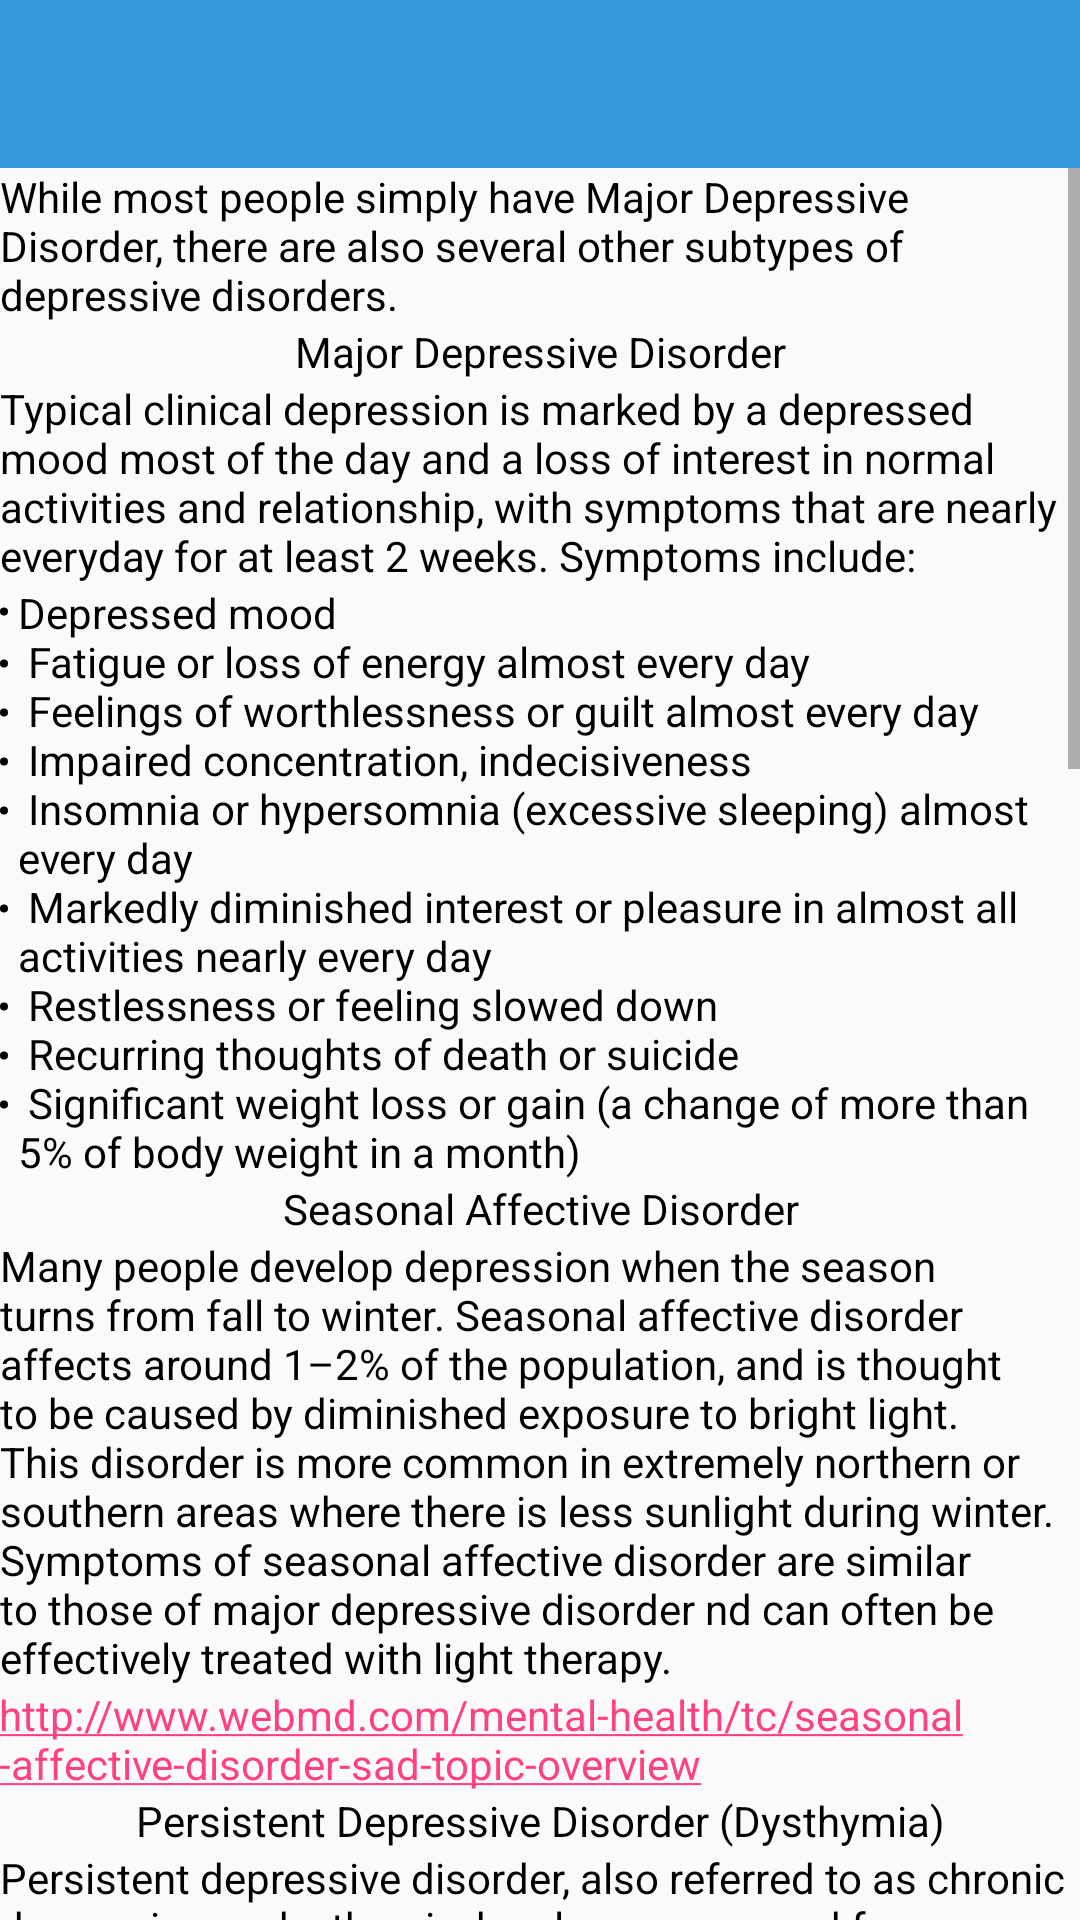

Write the Android layout XML for this screen, with the resource values it uses.
<!-- AndroidManifest.xml: application theme AppTheme -->
<!-- res/layout/activity_types.xml -->
<?xml version="1.0" encoding="utf-8"?>
<LinearLayout xmlns:android="http://schemas.android.com/apk/res/android"
    xmlns:tools="http://schemas.android.com/tools"
    android:layout_width="match_parent"
    android:layout_height="match_parent"
    android:orientation="vertical"
    tools:context=".ui.information.info.TypesActivity">

    <include
        layout="@layout/app_bar_drawer"
        android:layout_width="match_parent"
        android:layout_height="wrap_content" />

    <ScrollView
        android:layout_width="match_parent"
        android:layout_height="match_parent">

        <LinearLayout
            android:layout_width="match_parent"
            android:layout_height="wrap_content"
            android:orientation="vertical">

            <TextView
                style="@style/NormalText"
                android:paddingEnd="@dimen/_10sdp"
                android:paddingStart="@dimen/_10sdp"
                android:paddingTop="@dimen/_10sdp"
                android:text="@string/depressive_disorder_various" />

            
            <TextView
                style="@style/LargeTextInfo"
                android:padding="@dimen/_10sdp"
                android:text="@string/major_depressive_disorder" />

            <TextView
                style="@style/NormalText"
                android:paddingEnd="@dimen/_10sdp"
                android:paddingStart="@dimen/_10sdp"
                android:text="@string/major_depressive_is" />

            <TextView
                style="@style/NormalText"
                android:paddingEnd="@dimen/_10sdp"
                android:paddingStart="@dimen/_10sdp"
                android:paddingTop="@dimen/_10sdp"
                android:text="@string/major_depressive_symptoms" />

            <View
                android:layout_width="match_parent"
                android:layout_height="@dimen/_1sdp"
                android:layout_marginTop="@dimen/_10sdp"
                android:background="@color/colorGray" />

            
            <TextView
                style="@style/LargeTextInfo"
                android:padding="@dimen/_10sdp"
                android:text="@string/seasonal_affective_disorder" />

            <TextView
                style="@style/NormalText"
                android:paddingEnd="@dimen/_10sdp"
                android:paddingStart="@dimen/_10sdp"
                android:text="@string/seasonal_affective_disorder_is" />

            <TextView
                android:id="@+id/tvLinkSeasonalDisorder"
                style="@style/NormalText"
                android:padding="@dimen/_10sdp"
                android:text="@string/link_seasonal_affective_disorder"
                android:textColor="@color/colorPinkLink" />

            <View
                android:layout_width="match_parent"
                android:layout_height="@dimen/_1sdp"
                android:background="@color/colorGray" />

            
            <TextView
                style="@style/LargeTextInfo"
                android:padding="@dimen/_10sdp"
                android:text="@string/persistent_depressive_disorder" />

            <TextView
                style="@style/NormalText"
                android:paddingEnd="@dimen/_10sdp"
                android:paddingStart="@dimen/_10sdp"
                android:text="@string/persistent_depressive_detail" />

            <TextView
                android:id="@+id/tvLinkPersistentDisorder"
                style="@style/NormalText"
                android:padding="@dimen/_10sdp"
                android:text="@string/link_persistent_depressive"
                android:textColor="@color/colorPinkLink" />

            <View
                android:layout_width="match_parent"
                android:layout_height="@dimen/_1sdp"
                android:background="@color/colorGray" />

            
            <TextView
                style="@style/LargeTextInfo"
                android:padding="@dimen/_10sdp"
                android:text="@string/bipolar_disorder" />

            <TextView
                style="@style/NormalText"
                android:paddingEnd="@dimen/_10sdp"
                android:paddingStart="@dimen/_10sdp"
                android:text="@string/bipolar_disorder_detail" />

            <TextView
                style="@style/NormalText"
                android:layout_marginTop="@dimen/_10sdp"
                android:paddingEnd="@dimen/_10sdp"
                android:paddingStart="@dimen/_10sdp"
                android:text="@string/bipolar_disorder_symtoms" />

            <TextView
                style="@style/NormalText"
                android:layout_marginTop="@dimen/_10sdp"
                android:paddingEnd="@dimen/_10sdp"
                android:paddingStart="@dimen/_10sdp"
                android:text="@string/addition_info_bipolar_disorder" />

            <TextView
                android:id="@+id/tvLinkBipolarDisorder"
                style="@style/NormalText"
                android:padding="@dimen/_10sdp"
                android:text="@string/link_bipolar_disorder"
                android:textColor="@color/colorPinkLink" />

            <View
                android:layout_width="match_parent"
                android:layout_height="@dimen/_1sdp"
                android:layout_marginTop="@dimen/_10sdp"
                android:background="@color/colorGray" />

            
            <TextView
                style="@style/LargeTextInfo"
                android:padding="@dimen/_10sdp"
                android:text="@string/postpartum_depression" />

            <TextView
                style="@style/NormalText"
                android:paddingEnd="@dimen/_10sdp"
                android:paddingStart="@dimen/_10sdp"
                android:text="@string/postpartum_depression_detail" />

            <TextView
                android:id="@+id/tvLinkPostpartumDepression"
                style="@style/NormalText"
                android:padding="@dimen/_10sdp"
                android:text="@string/link_postpartum_depression"
                android:textColor="@color/colorPinkLink" />

            <View
                android:layout_width="match_parent"
                android:layout_height="@dimen/_1sdp"
                android:background="@color/colorGray" />

            
            <TextView
                style="@style/LargeTextInfo"
                android:padding="@dimen/_10sdp"
                android:text="@string/atypical_depression" />

            <TextView
                style="@style/NormalText"
                android:paddingEnd="@dimen/_10sdp"
                android:paddingStart="@dimen/_10sdp"
                android:text="@string/atypical_depression_detail" />

            <TextView
                android:id="@+id/tvLinkAtypicalDepression"
                style="@style/NormalText"
                android:padding="@dimen/_10sdp"
                android:text="@string/link_atypical_depression"
                android:textColor="@color/colorPinkLink" />

            <View
                android:layout_width="match_parent"
                android:layout_height="@dimen/_1sdp"
                android:background="@color/colorGray" />

            
            <TextView
                style="@style/LargeTextInfo"
                android:padding="@dimen/_10sdp"
                android:text="@string/psychotic_depression" />

            <TextView
                style="@style/NormalText"
                android:paddingEnd="@dimen/_10sdp"
                android:paddingStart="@dimen/_10sdp"
                android:text="@string/psychotic_depression_detail" />

            <TextView
                android:id="@+id/tvLinkPsychoticDepression"
                style="@style/NormalText"
                android:padding="@dimen/_10sdp"
                android:text="@string/link_psychotic_depression"
                android:textColor="@color/colorPinkLink" />

            <View
                android:layout_width="match_parent"
                android:layout_height="@dimen/_1sdp"
                android:background="@color/colorGray" />

            
            <TextView
                style="@style/NormalText"
                android:paddingEnd="@dimen/_10sdp"
                android:paddingStart="@dimen/_10sdp"
                android:text="@string/click_link_for_more_detail" />

            <TextView
                android:id="@+id/tvLinkDepressionTypes"
                style="@style/NormalText"
                android:padding="@dimen/_10sdp"
                android:text="@string/link_depression_types"
                android:textColor="@color/colorPinkLink" />

        </LinearLayout>

    </ScrollView>

</LinearLayout>
<!-- res/layout/app_bar_drawer.xml (included above) -->
<?xml version="1.0" encoding="utf-8"?>
<androidx.coordinatorlayout.widget.CoordinatorLayout xmlns:android="http://schemas.android.com/apk/res/android"
    xmlns:app="http://schemas.android.com/apk/res-auto"
    xmlns:tools="http://schemas.android.com/tools"
    android:layout_width="match_parent"
    android:layout_height="match_parent"
    tools:context=".ui.drawer.DrawerActivity">

    <com.google.android.material.appbar.AppBarLayout
        android:layout_width="match_parent"
        android:layout_height="wrap_content"
        android:theme="@style/AppTheme.AppBarOverlay">

        <androidx.appcompat.widget.Toolbar
            android:id="@+id/toolbar"
            android:layout_width="match_parent"
            android:layout_height="?attr/actionBarSize"
            android:background="?attr/colorPrimary"
            app:popupTheme="@style/AppTheme.PopupOverlay" />

    </com.google.android.material.appbar.AppBarLayout>

</androidx.coordinatorlayout.widget.CoordinatorLayout>
<!-- resources referenced by this layout -->
<resources>
  <color name="colorGray">#5e575e</color>
  <color name="colorPinkLink">#E92064</color>
  <string name="addition_info_bipolar_disorder">In addition, people may become delusional or have other psychotic syptoms during a manic episode.</string>
  <string name="atypical_depression">Atypical Depression</string>
  <string name="bipolar_disorder">Bipolar Disorder (Manic Depression)</string>
  <string name="bipolar_disorder_detail">Bipolar disorder, also called manic depression, is a complex mood disorder that alternates between periods of clinical depression and extreme elation or mania. Abnormal behavior during manic episodes includes:</string>
  <string name="click_link_for_more_detail">Click on the links below for more detailed information.</string>
  <string name="depressive_disorder_various">While most people simply have Major Depressive Disorder, there are also several other subtypes of depressive disorders.</string>
  <string name="link_atypical_depression">
          <a href="http://www.webmd.com/depression/guide/atypical-depression">http://www.webmd.com/depression/guide/atypical-depression</a>
      </string>
  <string name="link_bipolar_disorder">
          <a href="http://www.nimh.nih.gov/health/topics/bipolar-disorder/index.shtml">http://www.nimh.nih.gov/health/topics/bipolar-disorder/index.shtml</a>
      </string>
  <string name="link_depression_types">
          <a href="http://www.webmd.com/depression/guide/depression-symptoms-and-types">http://www.webmd.com/depression/guide/depression-symptoms-and-types</a>
      </string>
  <string name="link_persistent_depressive">
          <a href="http://www.webmd.com/depression/guide/chronic-depression-dysthymia">http://www.webmd.com/depression/guide/chronic-depression-dysthymia</a>
      </string>
  <string name="link_postpartum_depression">
          <a href="http://www.mayoclinic.org/diseases-conditions/postpartum-depression/basics/definition/con-20029130">http://www.mayoclinic.org/diseases-conditions/postpartum-depression/basics/definition/con-20029130</a>
      </string>
  <string name="link_psychotic_depression">
          <a href="http://www.webmd.com/depression/guide/psychotic-depression">http://www.webmd.com/depression/guide/psychotic-depression</a>
      </string>
  <string name="link_seasonal_affective_disorder">
          <a href="http://www.webmd.com/mental-health/tc/seasonal-affective-disorder-sad-topic-overview">http://www.webmd.com/mental-health/tc/seasonal-affective-disorder-sad-topic-overview</a>
      </string>
  <string name="major_depressive_disorder">Major Depressive Disorder</string>
  <string name="major_depressive_is">Typical clinical depression is marked by a depressed mood most of the day and a loss of interest in normal activities and relationship, with symptoms that are nearly everyday for at least 2 weeks. Symptoms include:</string>
  <string name="persistent_depressive_disorder">Persistent Depressive Disorder (Dysthymia)</string>
  <string name="postpartum_depression">Postpartum Depression</string>
  <string name="psychotic_depression">Psychotic Depression</string>
  <string name="psychotic_depression_detail">Psychotic depression occurs when a person has serve depression in addition to some form of psychosis, such as having a distorted break from reality or disturbing false beliefs (delusions), or hearing/seeing distressing things that others cannot hear or see (hallucinations).</string>
  <string name="seasonal_affective_disorder">Seasonal Affective Disorder</string>
  <color name="colorBlack">#000000</color>
  <color name="colorPrimary">#3498DB</color>
  <color name="colorPrimaryDark">#303F9F</color>
  <color name="colorAccent">#FF4081</color>
</resources>
